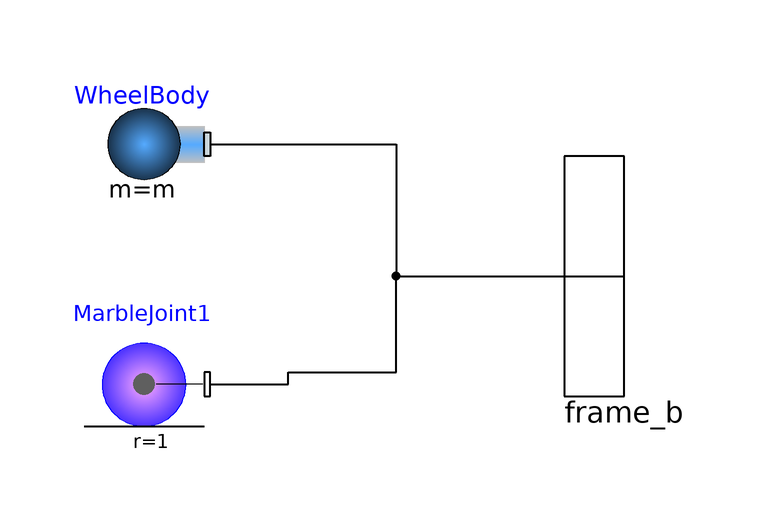

The Modelica model whose source follows is shown above as a component diagram (icons at their Placement, wires along their Line points).

model Marble "complete model of a marble"
        import SI = Modelica.SIunits;
        import MB = Modelica.Mechanics.MultiBody;
        import Cv = Modelica.SIunits.Conversions;

        parameter Boolean animation = true "animate marble";

        parameter SI.Radius r=1 "radius of wheel";
        parameter Real n[3] = {0,1,0}
          "vector normal to rolling plane, pointing upwards"                             annotation(Evaluate=true);
        parameter SI.Distance d=0 "distance of rolling plane o origin";

        parameter SI.Mass m = 1 "mass of body";

        parameter SI.Inertia I_11=0.001
          "|Inertia tensor (resolved in center of mass, parallel to frame_a)| (1,1) element of inertia tensor"
                                                                                                              annotation(Evaluate=true);
        parameter SI.Inertia I_22=0.001
          "|Inertia tensor (resolved in center of mass, parallel to frame_a)| (2,2) element of inertia tensor"
                                                                                                              annotation(Evaluate=true);
        parameter SI.Inertia I_33=0.001
          "|Inertia tensor (resolved in center of mass, parallel to frame_a)| (3,3) element of inertia tensor"
                                                                                                              annotation(Evaluate=true);
        parameter SI.Inertia I_21=0
          "|Inertia tensor (resolved in center of mass, parallel to frame_a)| (2,1) element of inertia tensor"
                                                                                                              annotation(Evaluate=true);
        parameter SI.Inertia I_31=0
          "|Inertia tensor (resolved in center of mass, parallel to frame_a)| (3,1) element of inertia tensor"
                                                                                                              annotation(Evaluate=true);
        parameter SI.Inertia I_32=0
          "|Inertia tensor (resolved in center of mass, parallel to frame_a)| (3,2) element of inertia tensor"
                                                                                                              annotation(Evaluate=true);
        final parameter SI.Inertia Inert[3, 3]=[I_11, I_21, I_31; I_21, I_22, I_32;
            I_31, I_32, I_33] "inertia tensor"
                                              annotation(Evaluate=true);

        parameter MB.Types.Init.Temp initType=MB.Types.Init.Free
          "|Initialization|| Type of initialization (defines usage of start values below)";
        parameter Boolean useTransVelocities = false
          "|Initialization|| use the translational velocities (defines usage of start values below)";
        parameter Cv.NonSIunits.Angle_deg phi_start[3] = {0,0,0}
          "|Initialization||initial cardan angles in degree";
        parameter Types.AngularVelocity_deg w_start[3] = {0,0,0}
          "|Initialization||initial angular velocity in deg/s";
        parameter Types.AngularAcceleration_deg z_start[3] = {0,0,0}
          "|Initialization||initial angular acceleration in deg/s2";
        parameter SI.Position x_start[3] = {0,0,0}
          "|Initialization||initial position";
        parameter SI.Velocity v_start[3] = {0,0,0}
          "|Initialization||initial velocity";
        parameter SI.Acceleration a_start[3] = {0,0,0}
          "|Initialization||initial acceleration";

        final parameter SI.Angle phi_start_rad[3] = Cv.from_deg(phi_start)
          "initial cardan angles";
        final parameter SI.AngularVelocity w_start_rad[3] = Cv.from_deg(w_start)
          "initial angular velocity";
        final parameter SI.AngularAcceleration z_start_rad[3] = Cv.from_deg(z_start)
          "initial angular acceleration";

        parameter Boolean enforceStates =  false
          "|Advanced||enforce Quaternions or cardan angles and w as states";
        parameter Boolean useQuaternions =  false
          "|Advanced||use Quaternions instead of cardan angles";
        final parameter Types.RotationSequence sequence_angles = {2,1,3}
          "|Advanced||sequence of the cardan angles";
        final parameter Types.Quaternion Q_start = Utilities.AxesRotQ(phi_start_rad,sequence_angles);

        SI.Position xA(stateSelect=if enforceStates then StateSelect.always else StateSelect.prefer)
          "Position in direction of eA";

        SI.Position xB(stateSelect=if enforceStates then StateSelect.always else StateSelect.prefer)
          "Position in direction of eB";

        SI.Position x[3] "Position of the frame";
        SI.Velocity v[3] "Velocity";

        Types.Quaternion Q(stateSelect=if useQuaternions then StateSelect.prefer else StateSelect.never,start = Q_start, fixed = false)
          "quaternions";
        SI.Angle phi[3](stateSelect=if not useQuaternions then (if enforceStates then
                        StateSelect.always else StateSelect.prefer) else  StateSelect.never)
          "cardan angles";
        SI.Angle phi_d[3](stateSelect=if not useQuaternions then (if enforceStates then
                        StateSelect.always else StateSelect.prefer) else  StateSelect.never)
          "cardan angles derivatives";
        SI.AngularVelocity w[3](stateSelect=if useQuaternions then (if enforceStates then
                        StateSelect.always else StateSelect.prefer) else  StateSelect.default)
          "angular velocity";

        SI.Acceleration a[3] "Acceleration";
        SI.AngularAcceleration z[3] "angular acceleration";

      public
        Interfaces.Frame_b frame_b annotation (extent=[100,-20; 120,20]);
        annotation (Icon(
            Text(extent=[-114,130; 116,72], string="%name"),
            Ellipse(extent=[-70,68; 70,-70], style(
                color=3,
                rgbcolor={0,0,255},
                gradient=3,
                fillColor=71,
                rgbfillColor={85,170,255})),
            Ellipse(extent=[-18,18; 18,-18], style(
                pattern=0,
                fillColor=10,
                rgbfillColor={95,95,95},
                fillPattern=1)),
            Line(points=[-100,-70; 100,-70], style(
                color=0,
                rgbcolor={0,0,0},
                thickness=2)),
            Text(
              extent=[128,-116; -104,-76],
              style(color=0),
              string="r=%r"),
            Line(points=[98,0; 20,0], style(
                color=0,
                rgbcolor={0,0,0},
                gradient=3,
                fillColor=5,
                rgbfillColor={255,0,255})),
            Ellipse(extent=[-18,18; 18,-18], style(
                pattern=0,
                fillColor=10,
                rgbfillColor={95,95,95},
                fillPattern=1))), Diagram,
          Documentation(info="<html>
This is the model of a marble.
The movement of the marble is restricted to be ideally rolling on a straight plane.
The model is composed out of the corresponding rudimental joint model and the body model.
<p>
<img src=\"../Images/Marble.png\">
</p>
<h3>General parameter</h3>
The mass of the marble can be specified by the parameter m.
<p>
The inertia tensor of the marble is a symmetric 3x3 matrix and can be specified by the parameters I11, I12, ...
<p>
The radius of the marble can be defined by the parameter r.
<p>
The rolling plane can be specified by the vector n (pointing upwards) and the distance of the  plane
from the origin d.
<p>
The parameter animation toggles the visualization
<h3>Initialization</h3>
In general, you can specify...
<ul>
<li>...the initial position and orientation.
<li>...the initial velocity and angular velocity.
<li>...the initial acceleration and angular acceleration.
</ul>
Which of these variables do effectively appear in the inital equations can be defined by the parameter initType and useTransVelocity.
<p>
The ideal rolling restricts the marble's position on the plane and the statement of the initial position is overdetermined. Therefore the initial position is automatically projected on the rolling plane.
<p>
The ideal rolling restricts the marble's movement. The initial velocities and angular velocities form an overdetermined initial statement.<br>
By the activation of useTransVelocity, all velocities are defined by the translational movement on the plane and the rotation around the plane's normal vector.
Otherwise all initial angular velocities are taken to define the initial movement.
<h3>Visualization</h3>
The element is visualized by a blue sphere with magenta stripes.
<h3>Advanced settings</h3>
The activation of enforceStates enforces the model to explicitely define integrators.
This parameter is useful to choose the state variables in a kinematic loop.
<p>
The orientation can either be expressed by the three cardan angles or by quaternions.
<ul>
<li>The usage of cardan angles leads to a faster computation but contains a singular point. It is therefore of limited applicability.
<li> The usage of quaternions leads to a robust solution, but it generates the need for a dynamic state selection and leads to non-linear equations.
</ul>
<p>
Which of these two variants is used, can be specified by the parameter useQuaternions.
</html>"));
        Parts.Body WheelBody(
          animation=false,
          m=m,
          I_11=I_11,
          I_22=I_22,
          I_33=I_33,
          I_21=I_21,
          I_31=I_31,
          I_32=I_32,
          initType=Modelica.Mechanics.MultiBody.Types.Init.Free,
          enforceStates=false,
          useQuaternions=useQuaternions,
          sequence_angles={2,1,3})
                         annotation (extent=[40,12; 20,32]);
        MarbleJoint MarbleJoint1 annotation (extent=[20,-28; 40,-8]);
      initial equation
        if initType == MB.Types.Init.Position or initType == MB.Types.Init.
            PositionVelocity or initType == MB.Types.Init.PositionVelocityAcceleration then
          // Initialize positional variables
          xA = x_start*MarbleJoint1.eA;
          xB = x_start*MarbleJoint1.eB;
          if useQuaternions then
            Q[1:3] = Q_start[1:3];
          else
            phi = phi_start_rad;
          end if;
        end if;

        if initType == MB.Types.Init.PositionVelocity or initType == MB.Types.Init.
            PositionVelocityAcceleration or initType == MB.Types.Init.Velocity or
            initType == MB.Types.Init.VelocityAcceleration then
          // Initialize velocity variables
          if useTransVelocities then
            v*MarbleJoint1.eA = v_start*MarbleJoint1.eA;
            v*MarbleJoint1.eB = v_start*MarbleJoint1.eB;
            w*MarbleJoint1.eN = w_start_rad*MarbleJoint1.eN;
          else
            w = w_start_rad;
          end if;
        end if;

        if initType == MB.Types.Init.VelocityAcceleration or initType == MB.Types.Init.
            PositionVelocityAcceleration then
          // Initialize acceleration variables
          if useTransVelocities then
            a*MarbleJoint1.eA = a_start*MarbleJoint1.eA;
            a*MarbleJoint1.eB = a_start*MarbleJoint1.eB;
            z*MarbleJoint1.eN = z_start_rad*MarbleJoint1.eN;
          else
            z = z_start_rad;
          end if;
        end if;

        if initType == MB.Types.Init.SteadyState then
          w = zeros(3);
          z = zeros(3);
        end if;

      equation
        x = WheelBody.PotentialFBM1.x;
        v = WheelBody.PotentialFBM1.v;
        a = WheelBody.PotentialFBM1.a;
        phi = WheelBody.PotentialFBM1.phi;
        phi_d = WheelBody.PotentialFBM1.phi_d;
        Q = WheelBody.PotentialFBM1.Q;
        w = WheelBody.PotentialFBM1.w;
        z = WheelBody.PotentialFBM1.z;

        xA = x*MarbleJoint1.eA;
        xB = x*MarbleJoint1.eB;

        connect(WheelBody.frame_a, frame_b)
                                        annotation (points=[41,22; 72,22; 72,0;
              110,0],
            style(
            color=0,
            rgbcolor={0,0,0},
            thickness=2,
            fillColor=71,
            rgbfillColor={85,170,255},
            fillPattern=1));
        connect(MarbleJoint1.frame_b, frame_b) annotation (points=[41,-18; 54,
              -18; 54,-16; 72,-16; 72,0; 110,0], style(
            color=0,
            rgbcolor={0,0,0},
            thickness=2));
      end Marble;